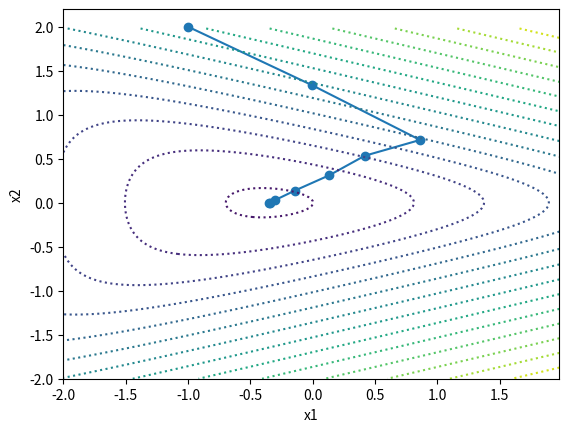

The matplotlib source for this figure:
# Minimize nonlinear functionality by Newton's method.
# f(x) = exp (x1 + 3x2 - 0.1) + exp (x1 - 3x2 - 0.1) + exp (−x1 - 0.1)
# The initial approximation x0 = (-1; 2).
# Draw the contour lines of the logarithm of the values of the 
# target functional log(f) and the point {x^n} on the plane.


import numpy as np
import math
import matplotlib.pyplot as plt

def f(u):
     return math.exp(u[0]+3*u[1] - 0.1) + math.exp(u[0]-3*u[1] - 0.1) + math.exp(-u[0]-0.1)

def grad(x1, x2):
    return np.array([math.exp(x1+3*x2 - 0.1) + math.exp(x1-3*x2 - 0.1) - math.exp(-x1-0.1),
            3*math.exp(x1 + 3 * x2 - 0.1) - 3*math.exp(x1 - 3 * x2 - 0.1)]).reshape(2,1)

def invH(x1, x2):
    matrix = np.matrix([[math.exp(x1+3*x2 - 0.1) + math.exp(x1-3*x2 - 0.1) + math.exp(-x1-0.1),
                         3 * math.exp(x1 + 3 * x2 - 0.1) - 3 * math.exp(x1 - 3 * x2 - 0.1)],
                        [3*math.exp(x1 + 3 * x2 - 0.1) - 3*math.exp(x1 - 3 * x2 - 0.1),
                         9*math.exp(x1+3*x2 - 0.1)+9*math.exp(x1-3*x2 - 0.1)]])
    return np.linalg.inv(matrix)

def extr():
    u = []
    u.append(np.array([-1,2]).reshape(2,1))
    k = 0
    while ((np.linalg.norm(grad(u[k][0], u[k][1]))) > 0.0001):
        u.append(u[k] - np.dot(invH(u[k][0], u[k][1]), grad(u[k][0], u[k][1])))
        k = k + 1

    return u, u[k-1]

u, ans = extr()
print(ans)
print(f(ans))
xs = list(map(lambda el: [el[0,0], el[1,0]], u))
x1res = list(map(lambda el: el[0], xs))
x2res = list(map(lambda el: el[1], xs))
plt.plot(x1res, x2res, marker='o')
plt.xlabel("x1")
plt.ylabel("x2")
delta = 0.02
x1 = np.arange(-2.0, 2.0, delta)
x2 = np.arange(-2.0, 2.0, delta)
X, Y = np.meshgrid(x1, x2)
Z = np.log(np.exp(X + 3 * Y - 0.1) + np.exp(X - 3 * Y - 0.1) + np.exp(-X - 0.1))
plt.contour(X, Y, Z, levels=15, linestyles='dotted')

plt.show()
